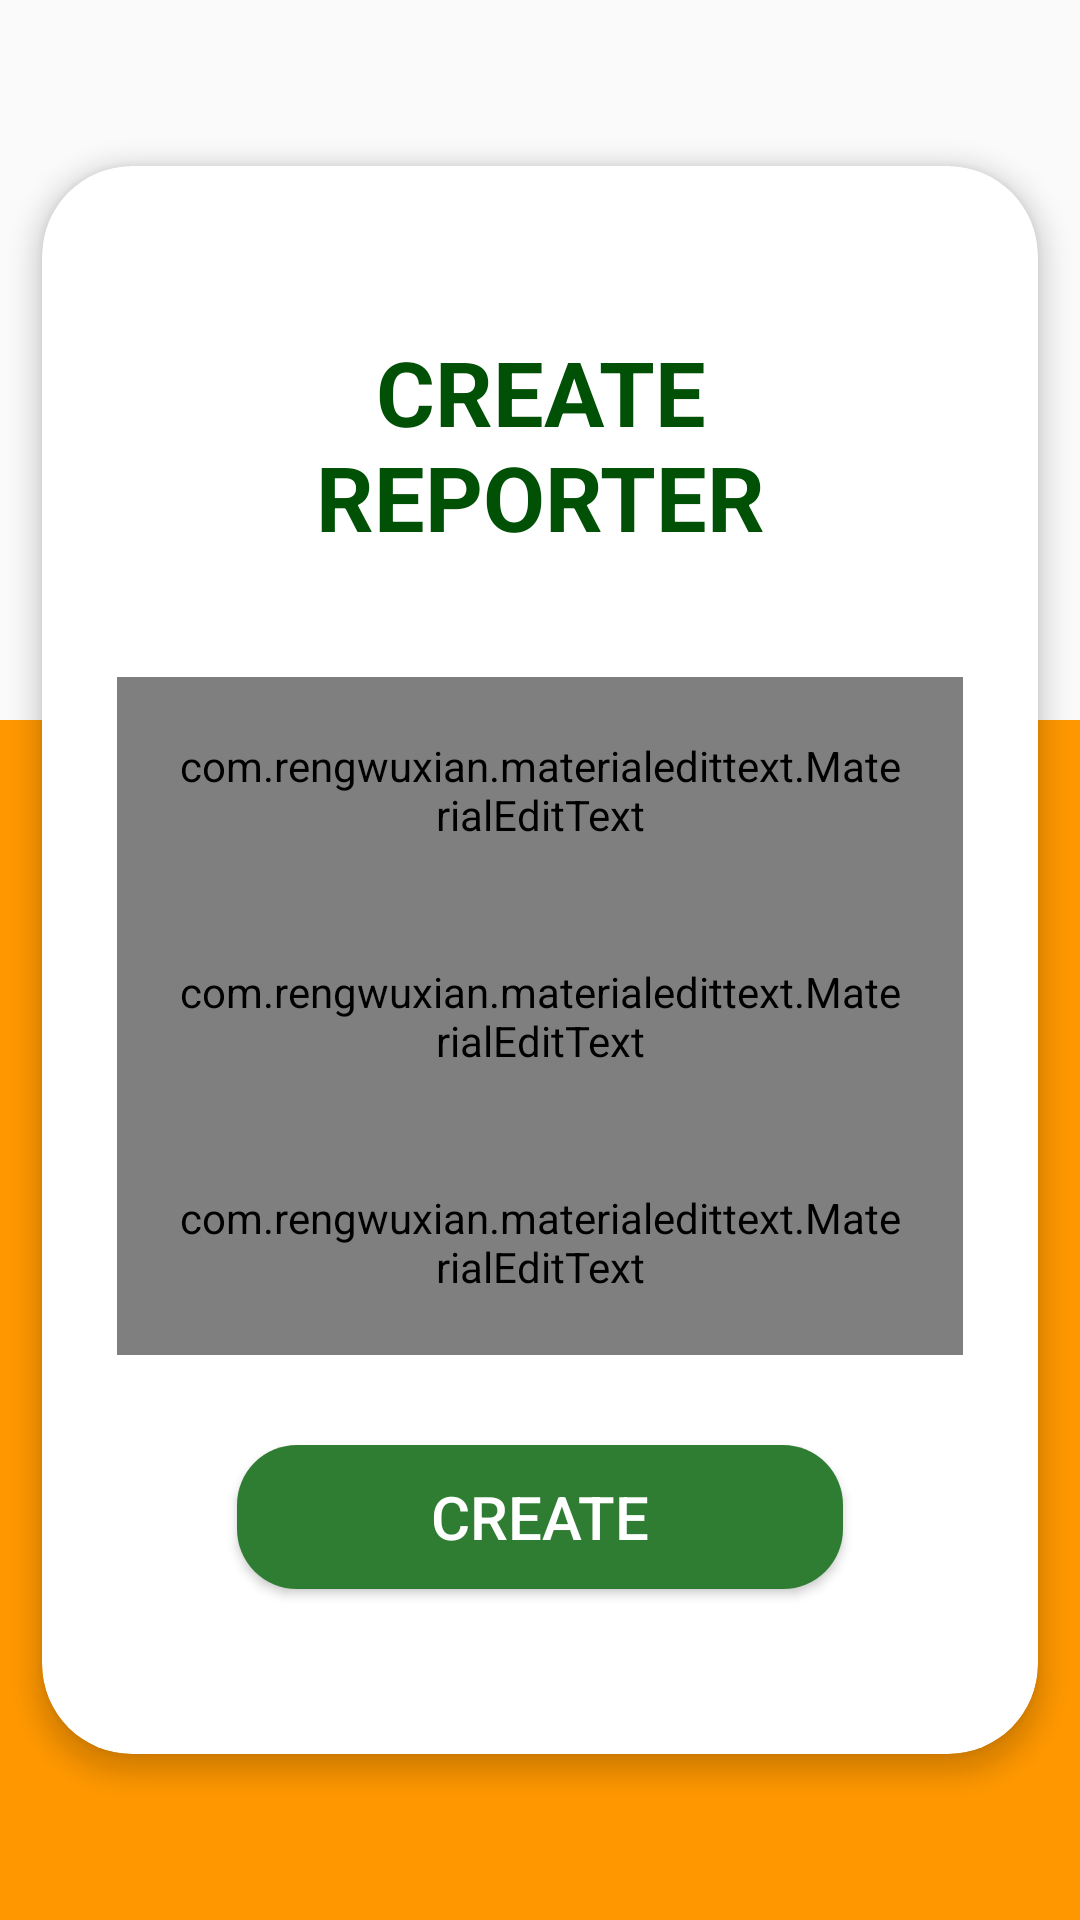

Here is an Android app screen rendered from its layout file. Give the layout XML and the strings, colors and styles it references.
<!-- AndroidManifest.xml: application theme AppTheme -->
<!-- res/layout/activity_create_reporter.xml -->
<?xml version="1.0" encoding="utf-8"?>
<RelativeLayout xmlns:android="http://schemas.android.com/apk/res/android"
    xmlns:app="http://schemas.android.com/apk/res-auto"
    xmlns:tools="http://schemas.android.com/tools"
    android:layout_width="match_parent"
    android:layout_height="match_parent"
    tools:context=".Admin.CreateReporterActivity">


    <LinearLayout
        android:layout_alignParentBottom="true"
        android:background="@color/orange_active"
        android:layout_width="match_parent"
        android:layout_height="400dp">

    </LinearLayout>


    <LinearLayout
        android:id="@+id/lin"
        android:gravity="center"
        android:layout_width="match_parent"
        android:layout_height="match_parent">


        <ScrollView
            android:layout_width="match_parent"
            android:layout_height="wrap_content">


            <androidx.cardview.widget.CardView
                app:contentPadding="5dp"
                app:cardCornerRadius="30dp"
                app:cardElevation="5dp"
                app:cardUseCompatPadding="true"
                android:layout_below="@+id/tollbar"
                android:layout_width="match_parent"
                android:layout_height="wrap_content">
                <LinearLayout
                    android:paddingBottom="30dp"
                    android:paddingTop="30dp"
                    android:layout_below="@+id/tollbar"
                    android:layout_marginRight="20dp"
                    android:layout_marginLeft="20dp"
                    android:orientation="vertical"
                    android:gravity="center"
                    android:layout_width="match_parent"
                    android:layout_height="wrap_content">
                    <TextView
                        android:textAllCaps="true"
                        android:layout_marginBottom="20dp"
                        android:padding="20dp"
                        android:textStyle="bold"
                        android:textColor="@color/colorPrimaryDark"
                        android:textSize="30dp"
                        android:gravity="center"
                        android:layout_gravity="center"
                        android:text="Create Reporter"
                        android:layout_width="match_parent"
                        android:layout_height="wrap_content" />

                    <com.rengwuxian.materialedittext.MaterialEditText
                        android:drawableLeft="@drawable/ic_email_black_24dp"
                        android:padding="20dp"
                        android:hint="Username"
                        android:inputType="text"
                        android:textColorHint="#FFFCFC"
                        android:layout_width="match_parent"
                        android:layout_height="wrap_content"
                        android:id="@+id/createusernamerepoID"
                        />
                    <com.rengwuxian.materialedittext.MaterialEditText
                        android:drawableLeft="@drawable/ic_email_black_24dp"
                        android:padding="20dp"
                        android:hint="Email"
                        android:inputType="textEmailAddress"
                        android:textColorHint="#FFFCFC"
                        android:layout_width="match_parent"
                        android:layout_height="wrap_content"
                      android:id="@+id/createemailrepoID"
                        />
                    <com.rengwuxian.materialedittext.MaterialEditText
                        android:drawableLeft="@drawable/ic_lock_black_24dp"
                        android:padding="20dp"
                        android:hint="Password"
                        android:inputType="textPassword"
                        android:textColorHint="#FFFCFC"
                        android:layout_width="match_parent"
                        android:layout_height="wrap_content"
                       android:id="@+id/createpassrepoID"
                        />


                    <Button
                        android:id="@+id/createbuttonrepoID"
                        android:layout_marginBottom="20dp"
                        android:padding="10dp"
                        android:layout_marginTop="30dp"
                        android:textSize="20dp"
                        android:textColor="#fff"
                        android:layout_marginLeft="40dp"
                        android:layout_marginRight="40dp"
                        android:background="@drawable/button_bg"
                        android:text="Create"
                        android:layout_width="match_parent"
                        android:layout_height="wrap_content" />



                </LinearLayout>
            </androidx.cardview.widget.CardView>

        </ScrollView>

    </LinearLayout>


</RelativeLayout>
<!-- resources referenced by this layout -->
<resources>
  <color name="colorPrimaryDark">#005005</color>
  <color name="orange_active">#ff9800</color>
  <!-- drawable button_bg (drawable) -->
  <?xml version="1.0" encoding="utf-8"?>
  <shape xmlns:android="http://schemas.android.com/apk/res/android"
      android:shape="rectangle"
      android:padding="10dp">
      <solid android:color="@color/colorPrimary"/> 
      <corners
          android:radius="20dp"
  
          />
  </shape>
  <style name="AppTheme" parent="Theme.AppCompat.Light.DarkActionBar">
          
          <item name="colorPrimary">@color/colorPrimary</item>
          <item name="colorPrimaryDark">@color/colorPrimaryDark</item>
          <item name="colorAccent">@color/colorAccent</item>
      </style>
  <color name="colorPrimary">#2e7d32</color>
  <color name="colorAccent">#D81B60</color>
</resources>
